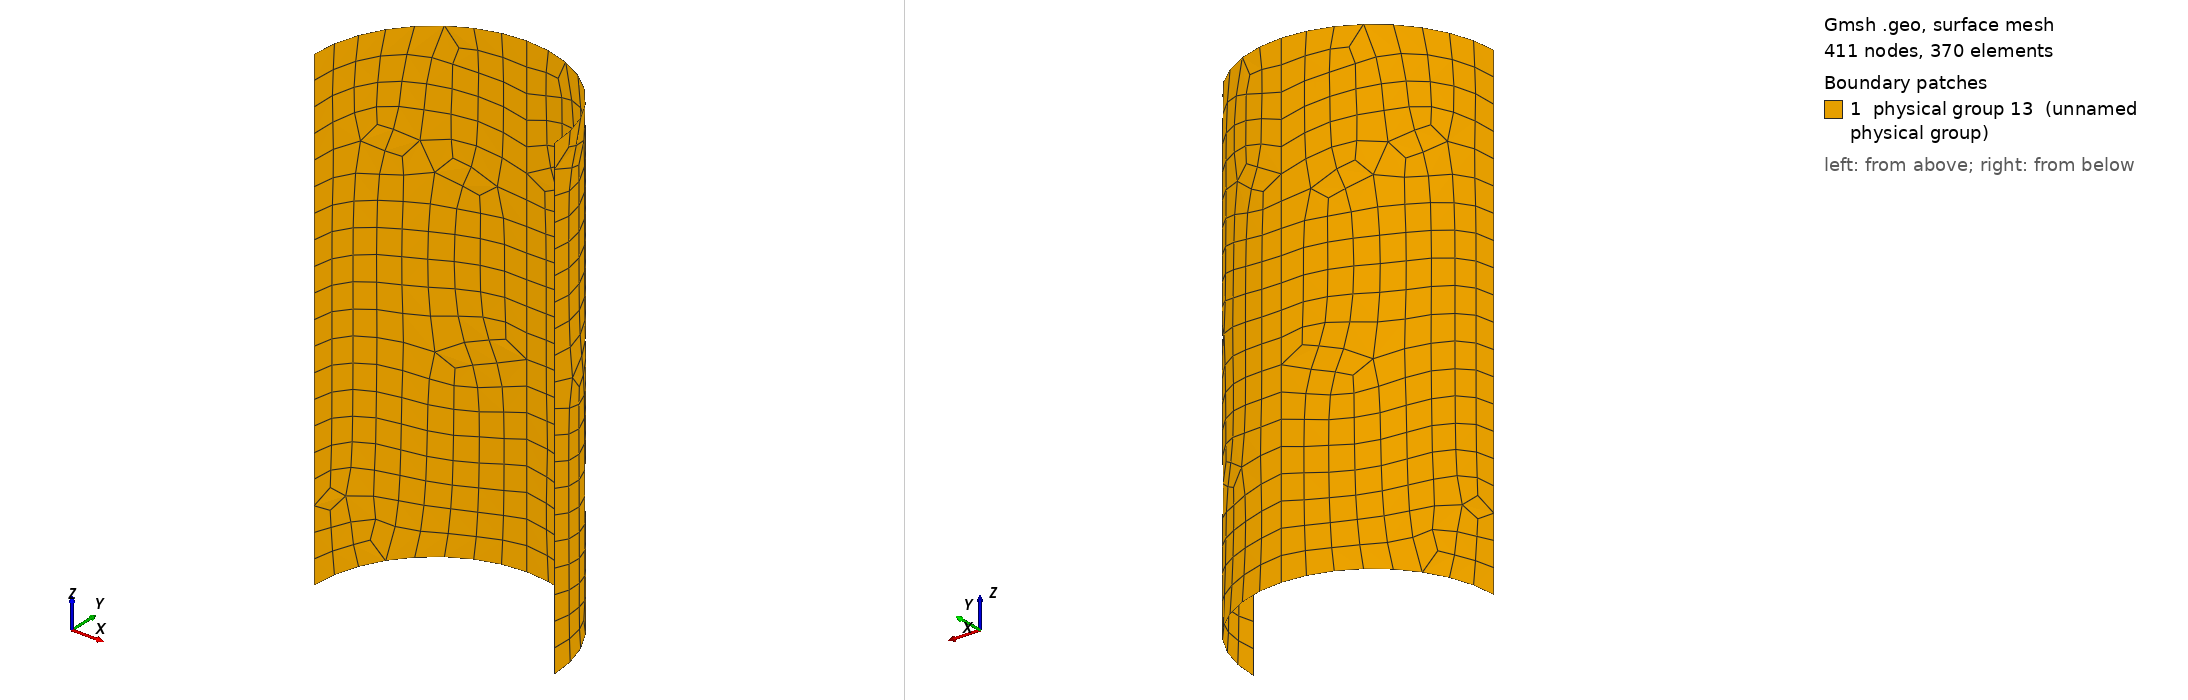

Gmsh geometry script, surface-meshed: 411 nodes, 370 surface elements. Boundary patches (legend numbers): 1 physical group 13 (unnamed physical group). Left view from above one corner, right view from below the opposite corner. Legend entries are the model's physical surfaces. The drawing asked Gmsh for element sizes between 1% and 20% of the model's largest extent; the script's own settings can give other sizes.

=== shellgt.geo (drawn) ===

Mesh.MshFileVersion=1;

lc=0.1;

Point(1) = {0,0,0,lc};
Point(2) = {0.5,0,0,lc};
Point(3) = {0,0.5,0,lc};
Point(4) = {-0.5,0,0,lc};
Point(5) = {0,-0.5,0,lc};
Circle(1) = {2,1,3};
Circle(2) = {3,1,4};

Point(6) = {0,0,2,lc};
Point(7) = {0.5,0,2,lc};
Point(8) = {0,0.5,2,lc};
Point(9) = {-0.5,0,2,lc};
Point(10) = {0,-0.5,2,lc};
Circle(4) = {7,6,8};
Circle(5) = {8,6,9};
Line(6) = {9,4};
Line(7) = {3,8};
Line(8) = {7,2};

Line Loop(9) = {2,-6,-5,-7};
Ruled Surface(10) = {9};

Line Loop(11) = {8,1,7,-4};
Ruled Surface(12) = {11};

Physical Surface(13) = {10,12};
Recombine Surface {12,10};
